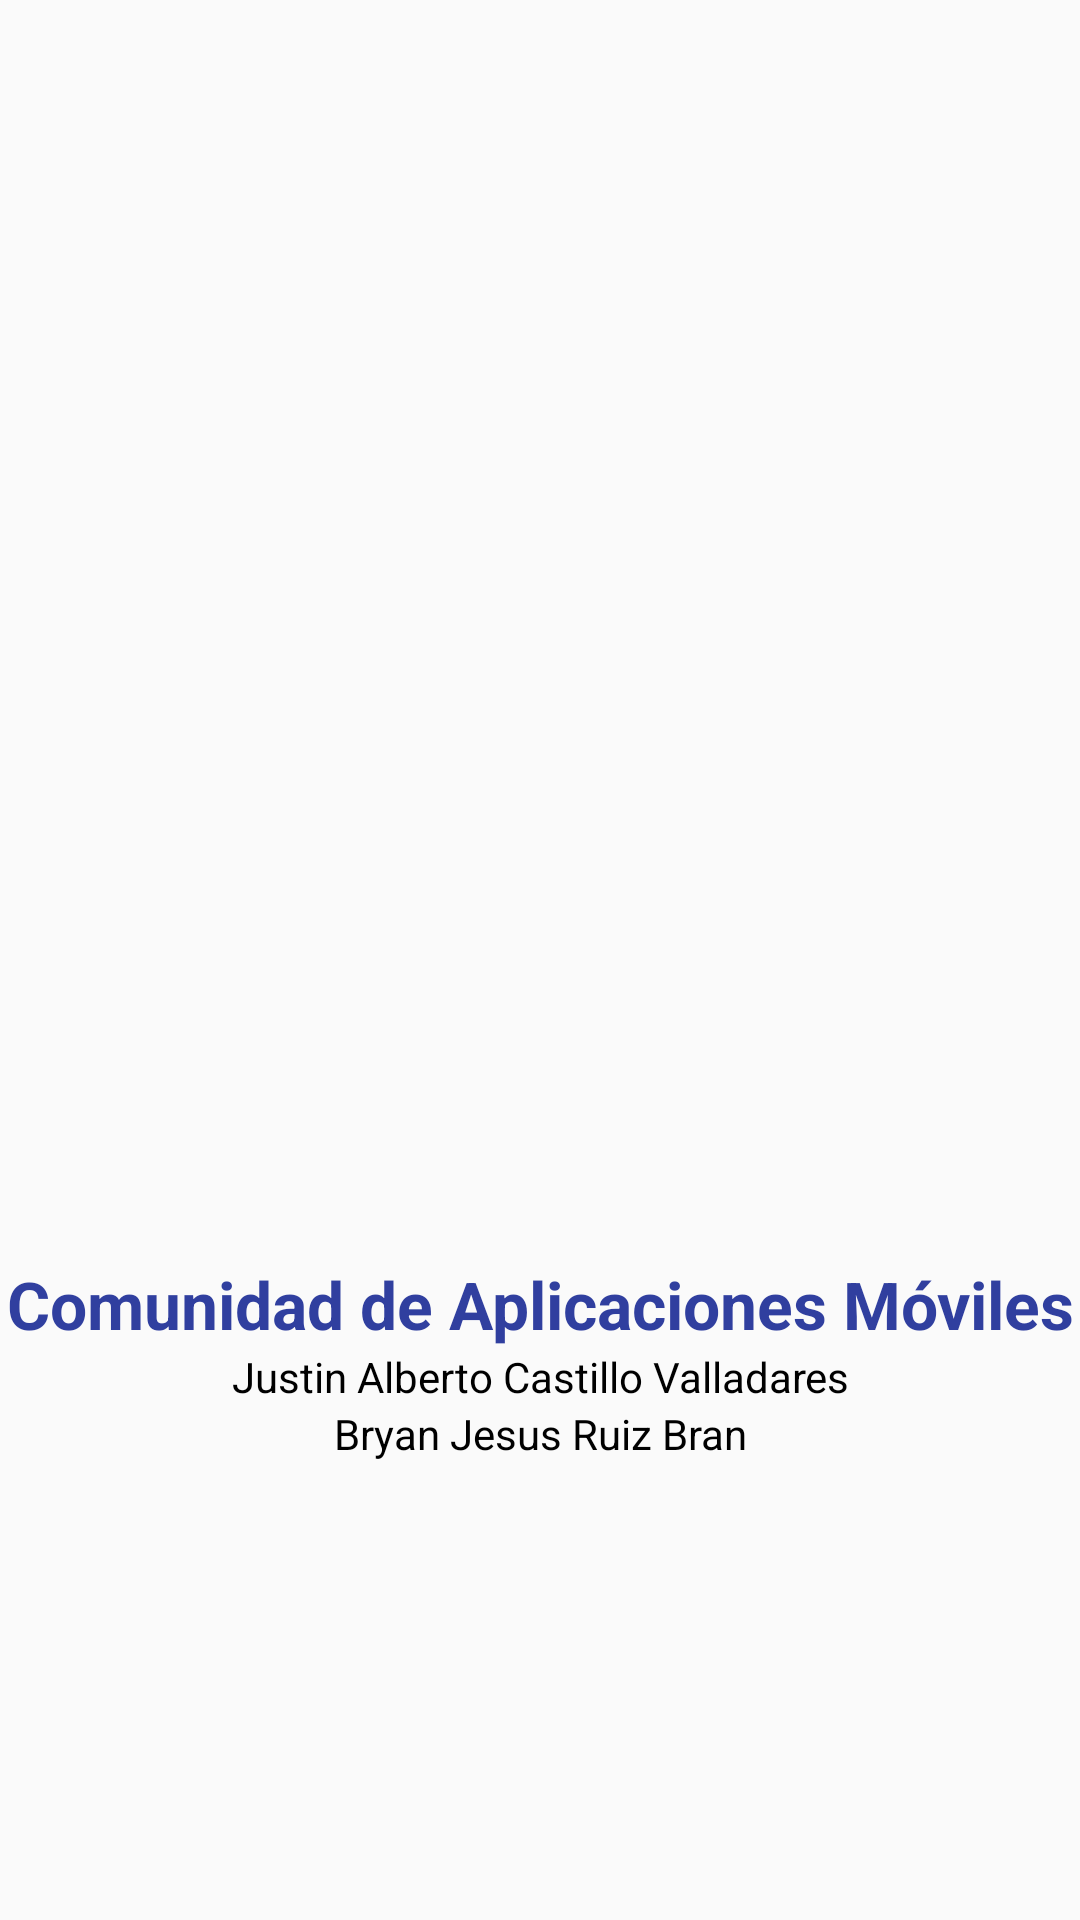

Reconstruct the res/layout file that produces this screen, plus the resources it refers to.
<!-- AndroidManifest.xml: application theme AppTheme -->
<!-- res/layout/activity_splash.xml -->
<LinearLayout xmlns:android="http://schemas.android.com/apk/res/android"
    xmlns:tools="http://schemas.android.com/tools"
    android:layout_width="match_parent"
    android:orientation="vertical"
    android:layout_height="wrap_content"
    tools:context=".DevelopersActivity" >


    <ImageView
        android:layout_gravity="center"
        android:layout_width="318dp"
        android:layout_height="420dp"
        android:contentDescription="@string/app_name"
        android:scaleType="fitXY"
        android:src="@drawable/logocomunidad"
        android:id="@+id/imageView2"/>

    <TextView
        android:textSize="22sp"
        android:textStyle="bold"
        android:textAlignment="center"
        android:layout_gravity="center"
        android:layout_width="match_parent"
        android:layout_height="wrap_content"
        android:textColor="@color/colorPrimaryDark"
        android:text="@string/community"/>
    <TextView
        android:textAlignment="center"
        android:layout_gravity="center"
        android:layout_width="match_parent"
        android:layout_height="wrap_content"
        android:textColor="@color/black_overlay"
        android:text="@string/justin_dev"/>
    <TextView
        android:textAlignment="center"
        android:layout_gravity="center"
        android:layout_width="match_parent"
        android:layout_height="wrap_content"
        android:textColor="@color/black_overlay"
        android:text="@string/brayan_dev"/>
</LinearLayout>
<!-- resources referenced by this layout -->
<resources>
  <color name="black_overlay">#000000</color>
  <color name="colorPrimaryDark">#303F9F</color>
  <string name="app_name">ProyectoOdontologia</string>
  <string name="brayan_dev">Bryan Jesus Ruiz Bran</string>
  <string name="community">Comunidad de Aplicaciones Móviles</string>
  <string name="justin_dev">Justin Alberto Castillo Valladares</string>
  <style name="AppTheme" parent="Theme.AppCompat.Light.DarkActionBar">
          
          <item name="colorPrimary">#303F9F</item>
          <item name="colorPrimaryDark">#303F9F</item>
          <item name="colorAccent">#303F9F</item>
      </style>
</resources>
